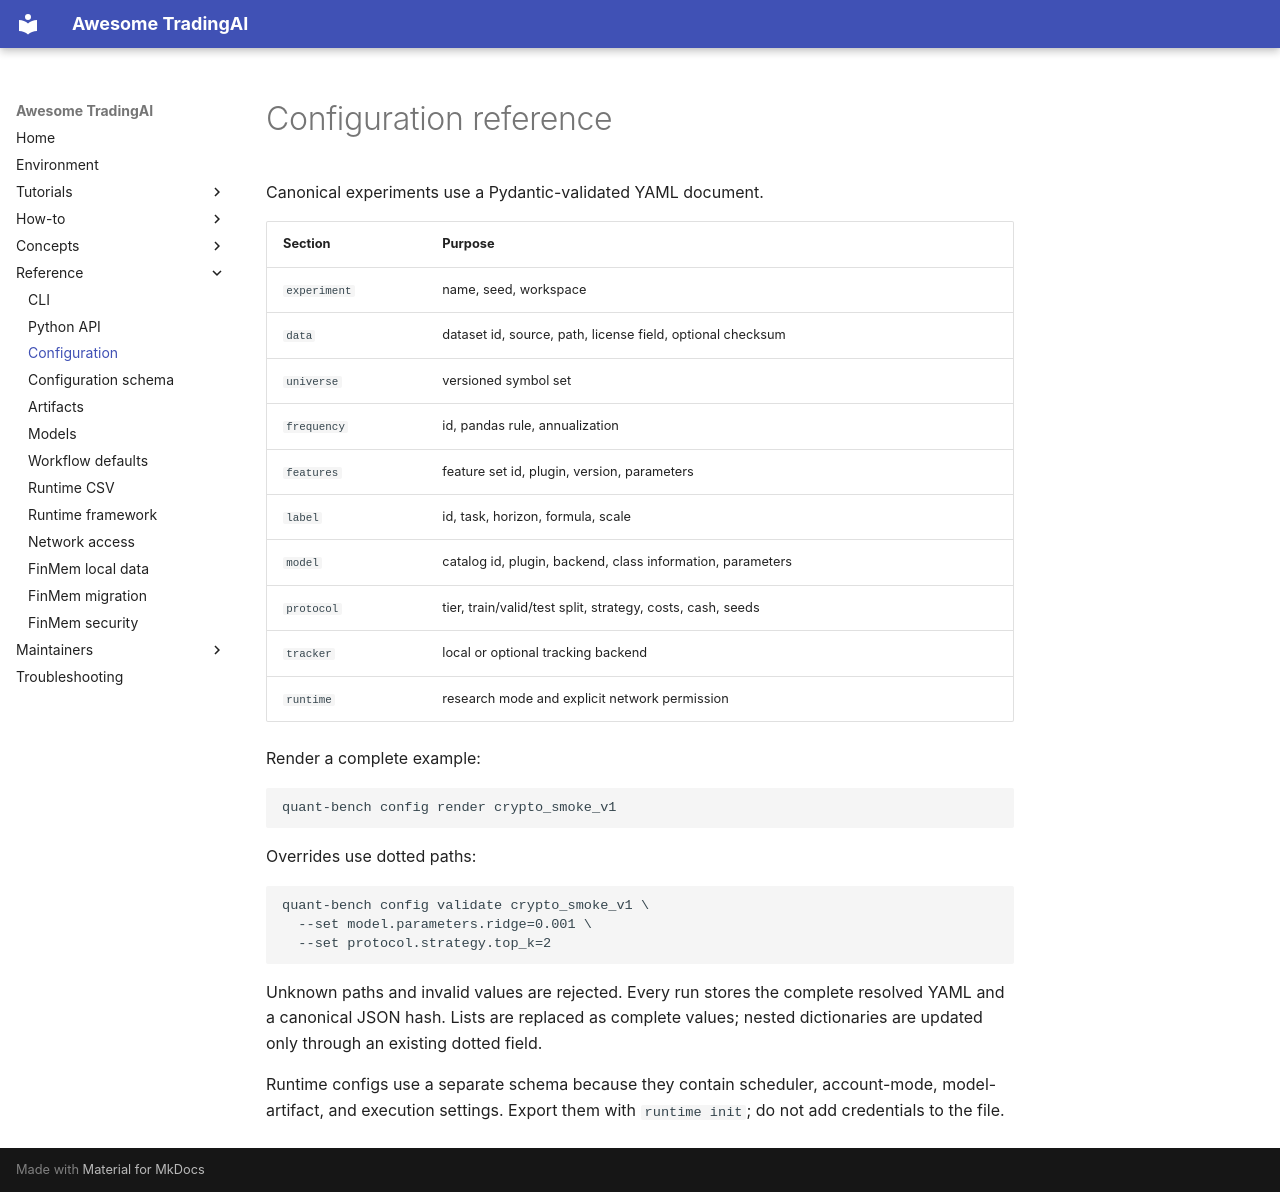

repository: Starlien95/Awesome-TradingAI · page: reference/config/index.html · generator: mkdocs

# Configuration reference

Canonical experiments use a Pydantic-validated YAML document.

| Section | Purpose |
| --- | --- |
| `experiment` | name, seed, workspace |
| `data` | dataset id, source, path, license field, optional checksum |
| `universe` | versioned symbol set |
| `frequency` | id, pandas rule, annualization |
| `features` | feature set id, plugin, version, parameters |
| `label` | id, task, horizon, formula, scale |
| `model` | catalog id, plugin, backend, class information, parameters |
| `protocol` | tier, train/valid/test split, strategy, costs, cash, seeds |
| `tracker` | local or optional tracking backend |
| `runtime` | research mode and explicit network permission |

Render a complete example:

```bash
quant-bench config render crypto_smoke_v1
```

Overrides use dotted paths:

```bash
quant-bench config validate crypto_smoke_v1 \
  --set model.parameters.ridge=0.001 \
  --set protocol.strategy.top_k=2
```

Unknown paths and invalid values are rejected. Every run stores the complete resolved YAML and a canonical JSON hash. Lists are replaced as complete values; nested dictionaries are updated only through an existing dotted field.

Runtime configs use a separate schema because they contain scheduler, account-mode, model-artifact, and execution settings. Export them with `runtime init`; do not add credentials to the file.
